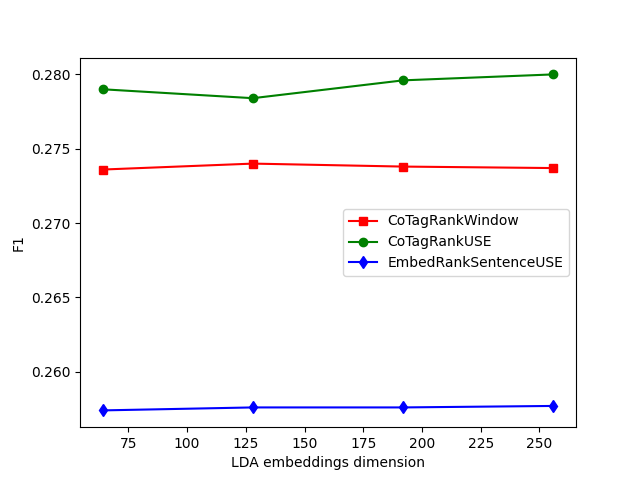

Data behind this chart, as committed beside it:
lda_dim, SemEval2017_CoTagRankWindow, SemEval2017_CoTagRankUSE, SemEval2017_EmbedRankSentenceUSE
64, 0.2736, 0.279, 0.2574
128, 0.274, 0.2784, 0.2576
192, 0.2738, 0.2796, 0.2576
256, 0.2737, 0.28, 0.2577
